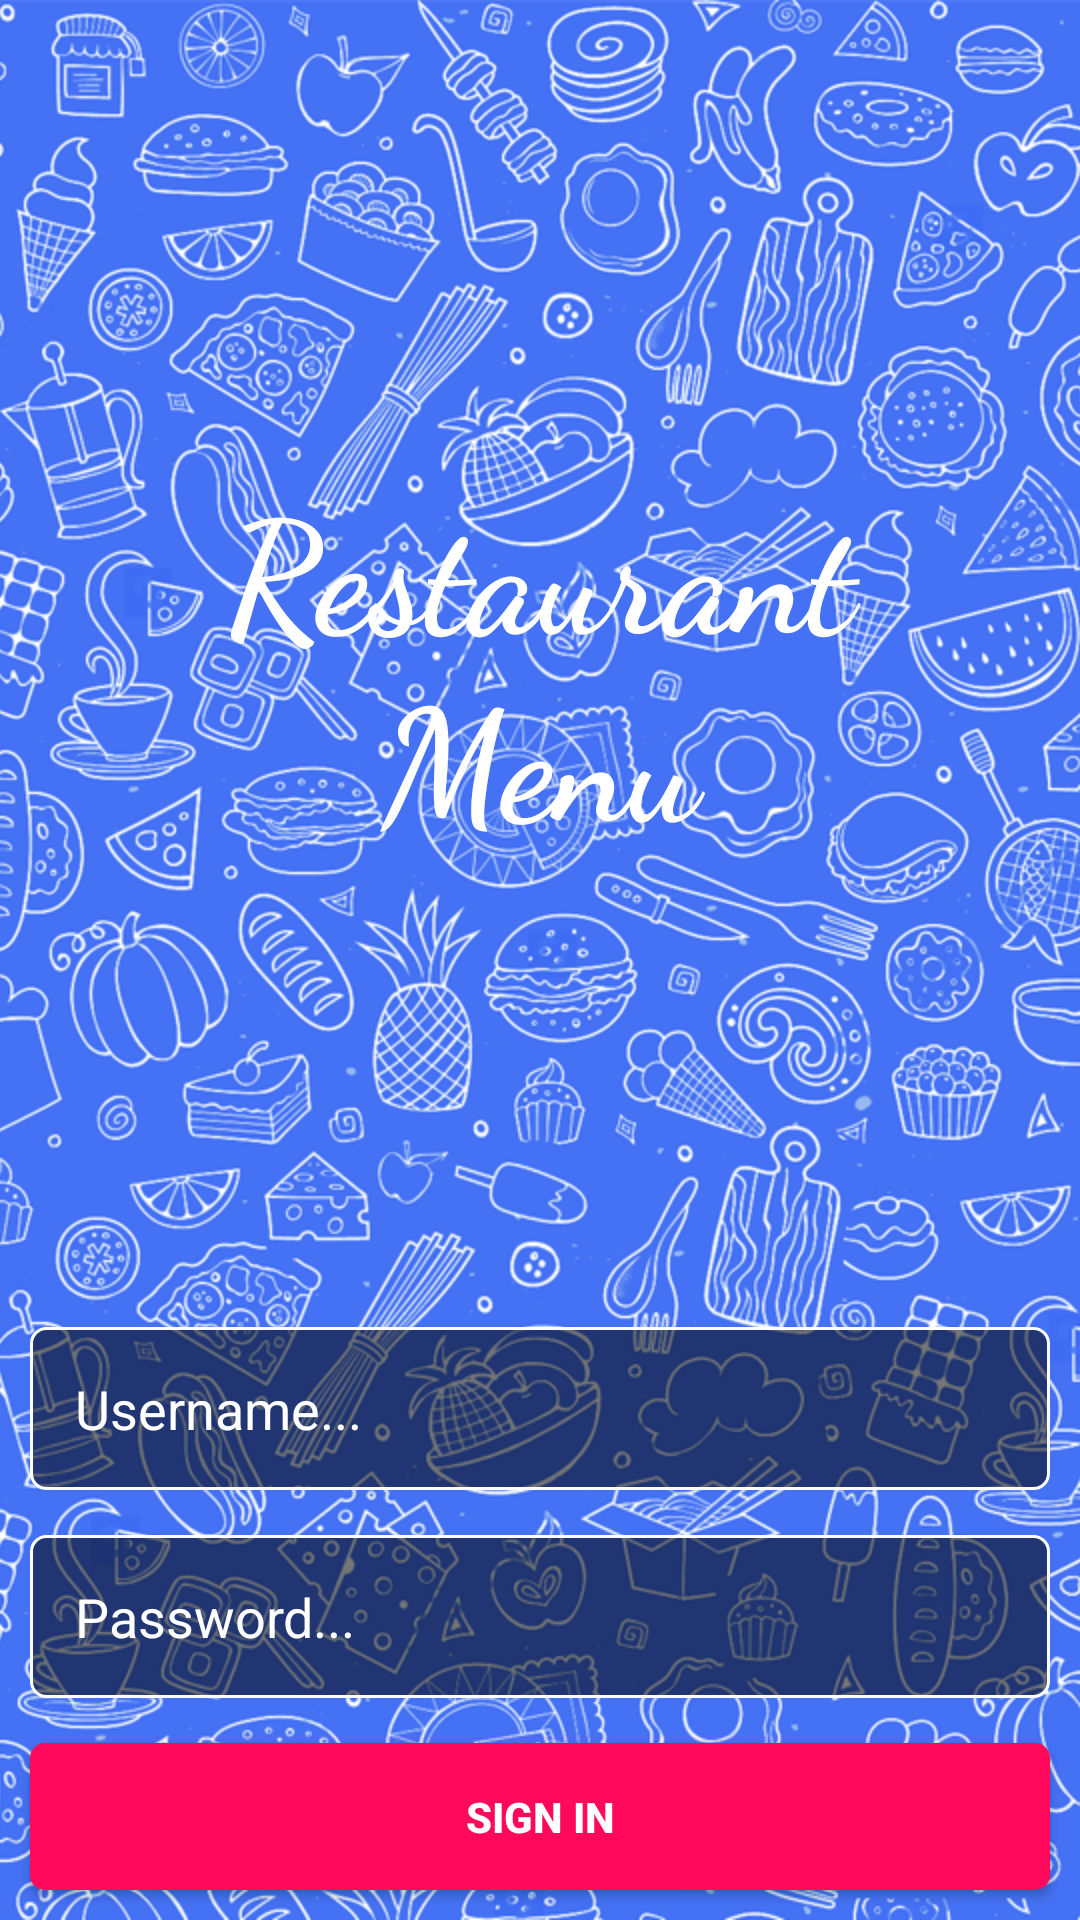

This screen was rendered from an Android layout file. Write that file and the resources it references.
<!-- AndroidManifest.xml: activity theme LoginTheme -->
<!-- res/layout/activity_login.xml -->
<?xml version="1.0" encoding="utf-8"?>
<RelativeLayout xmlns:android="http://schemas.android.com/apk/res/android"
    xmlns:tools="http://schemas.android.com/tools"
    android:id="@+id/activity_login"
    android:layout_width="match_parent"
    android:layout_height="match_parent"
    tools:context="com.restaurantmenu.user.restaurantmenu.activity.LoginActivity"
    >
        <ImageView
            android:layout_width="fill_parent" android:layout_height="fill_parent"
             android:src="@drawable/login_screen_bg" android:scaleType="centerCrop"
            android:contentDescription="@string/loginsc_bg" />

    <Button
        android:text="@string/signin"
        android:layout_width="match_parent"
        android:layout_height="wrap_content"
        android:id="@+id/signin_button"
        android:layout_alignParentBottom="true"
        android:layout_alignParentLeft="true"
        android:layout_alignParentStart="true"
        android:background="@drawable/signin_button"
        android:layout_margin="10dp"
        android:textStyle="normal|bold"
        android:textColor="@android:color/background_light"
        android:padding="15dp" />

    <EditText
        android:layout_width="match_parent"
        android:layout_height="wrap_content"
        android:inputType="textPassword"
        android:background="@drawable/input_outline"
        android:ems="10"
        android:id="@+id/password_text"
        android:layout_above="@+id/signin_button"
        android:layout_alignParentLeft="true"
        android:layout_alignParentStart="true"
        android:hint="@string/password"
        android:padding="15dp"
        android:textColor="@android:color/white"
        android:layout_marginLeft="10dp"
        android:layout_marginRight="10dp"
        android:layout_marginTop="10dp"
        android:layout_marginBottom="5dp"
        android:textColorHint="@android:color/background_light" />


    <TextView
        android:text="@string/login_title"
        android:layout_width="match_parent"
        android:layout_height="wrap_content"
        android:id="@+id/textView"
        android:layout_gravity="center"
        android:alpha="1"
        android:layout_marginTop="153dp"
        android:layout_alignParentTop="true"
        android:layout_alignParentLeft="true"
        android:layout_alignParentStart="true"
        android:textColor="@android:color/background_light"
        android:textStyle="bold"
        android:fontFamily="cursive"
        android:lines="2"
        android:textSize="52sp"
        android:textAlignment="center" />

    <EditText
        android:layout_width="match_parent"
        android:layout_height="wrap_content"
        android:inputType="textPersonName"
        android:text=""
        android:background="@drawable/input_outline"
        android:ems="10"
        android:id="@+id/username_text"
        android:hint="@string/username"
        android:padding="15dp"
        android:textColor="@android:color/white"
        android:textColorHint="@android:color/background_light"
        android:layout_above="@+id/password_text"
        android:layout_centerHorizontal="true"
        android:layout_marginBottom="5dp"
        android:layout_marginLeft="10dp"
        android:layout_marginRight="10dp"
        android:layout_marginTop="10dp" />

    <ProgressBar
        style="?android:attr/progressBarStyle"
        android:layout_width="wrap_content"
        android:layout_height="wrap_content"
        android:id="@+id/progressBar"
        android:layout_marginTop="19dp"
        android:layout_below="@+id/textView"
        android:layout_centerHorizontal="true"
        android:visibility="gone" />


</RelativeLayout>
<!-- resources referenced by this layout -->
<resources>
  <!-- drawable input_outline (drawable) -->
  <?xml version="1.0" encoding="utf-8"?>
  <shape xmlns:android="http://schemas.android.com/apk/res/android">
      <corners android:radius="5dp" />
      <stroke android:color="#ffffff" android:width="1dp" />
      <solid android:color="@color/faded_input_background" />
  </shape>
  <!-- drawable login_screen_bg: png bitmap (drawable-hdpi, 470270 bytes) -->
  <!-- drawable signin_button (drawable) -->
  <?xml version="1.0" encoding="utf-8"?>
  <shape xmlns:android="http://schemas.android.com/apk/res/android">
      <corners android:radius="5dp" />
      <solid android:color="@color/signin_btn_clr" />
  </shape>
  <string name="login_title">Restaurant\nMenu</string>
  <string name="loginsc_bg">login screen background</string>
  <string name="password">Password...</string>
  <string name="signin">SIGN IN</string>
  <string name="username">Username...</string>
  <style name="LoginTheme" parent="Theme.AppCompat.Light.NoActionBar">
          
          <item name="colorPrimary">@color/colorPrimary</item>
          <item name="colorPrimaryDark">@color/colorPrimaryDark</item>
          <item name="colorAccent">@color/colorAccent</item>
      </style>
  <color name="faded_input_background">#88000000</color>
  <color name="signin_btn_clr">#ff095c</color>
  <color name="colorPrimary">#2005b9</color>
  <color name="colorPrimaryDark">#003ac1</color>
  <color name="colorAccent">#ff095c</color>
</resources>
